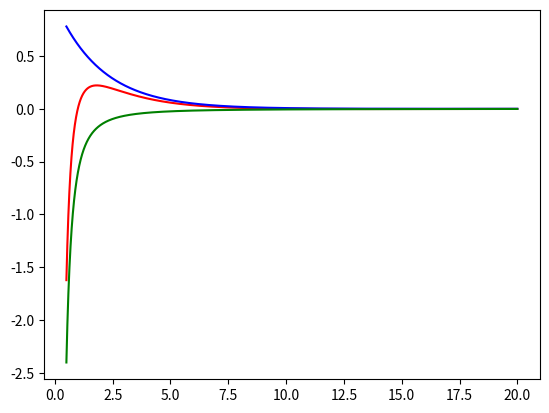

This figure's Python source:
import math
import numpy as np
import matplotlib.pyplot as plt

# Get the DLVO result
def DLVO(d, c1, c2, c3, c4):    
    HA = (c1)/(np.exp(c2*d)) # Hamaker Attraction
    ER = -(c3)/(c4*(d)**2) # Electronic Repulsion
    Total = HA + ER
    return [Total, HA, ER]

if __name__ == "__main__":
    
    # Define DLVO parameters
    alpha1 = 1
    alpha2 = 1/2
    beta1 = 1/5
    beta2 = 1/3
    
    X = np.arange(0.5, 20, 0.001)
    Y1 = []
    Y2 = []
    Y3 = []
    
    for x in X:
        [y1, y2, y3] = DLVO(x, alpha1, alpha2, beta1, beta2)
        Y1.append(y1)
        Y2.append(y2)
        Y3.append(y3)

    print(X[Y1.index(max(Y1))])
    
    plt.plot(X,Y1,'r-')
    plt.plot(X,Y2,'b-')
    plt.plot(X,Y3,'g-')
    plt.show()